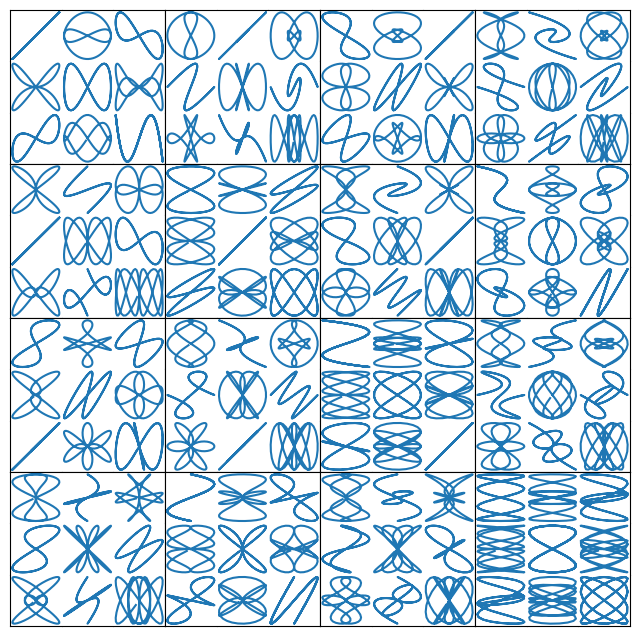

Write the Python code that produced this figure.
import matplotlib.pyplot as plt
import numpy as np


def squiggle_xy(a, b, c, d):
    i = np.arange(0.0, 2*np.pi, 0.05)
    return np.sin(i*a)*np.cos(i*b), np.sin(i*c)*np.cos(i*d)


fig = plt.figure(figsize=(8, 8))
outer_grid = fig.add_gridspec(4, 4, wspace=0, hspace=0)

for a in range(4):
    for b in range(4):
        # gridspec inside gridspec
        inner_grid = outer_grid[a, b].subgridspec(3, 3, wspace=0, hspace=0)
        axs = inner_grid.subplots()  # Create all subplots for the inner grid.
        for (c, d), ax in np.ndenumerate(axs):
            ax.plot(*squiggle_xy(a + 1, b + 1, c + 1, d + 1))
            ax.set(xticks=[], yticks=[])

# show only the outside spines
for ax in fig.get_axes():
    ss = ax.get_subplotspec()
    ax.spines.top.set_visible(ss.is_first_row())
    ax.spines.bottom.set_visible(ss.is_last_row())
    ax.spines.left.set_visible(ss.is_first_col())
    ax.spines.right.set_visible(ss.is_last_col())

plt.savefig(r"C:\Users\<user>\Desktop\GridSpecs.png",dpi=300, bbox_inches='tight')